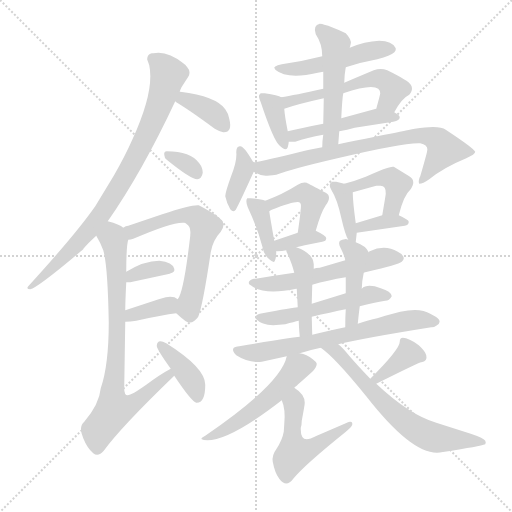
t = 0.00 s
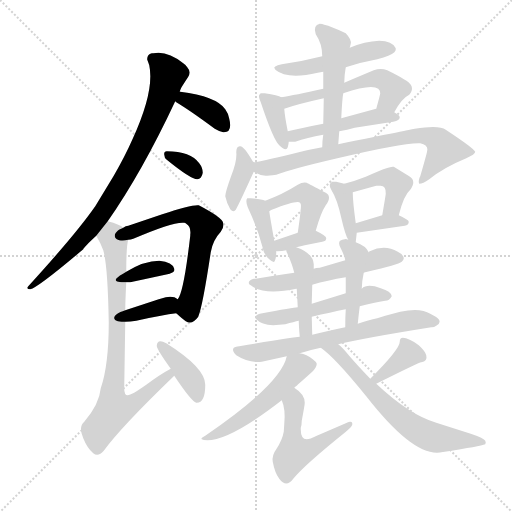
t = 3.84 s
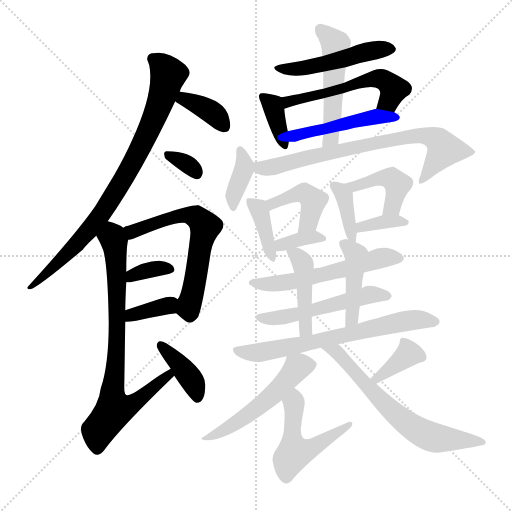
t = 7.67 s
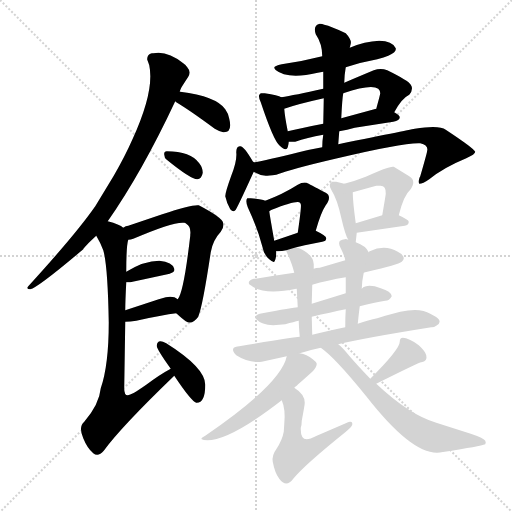
t = 11.51 s
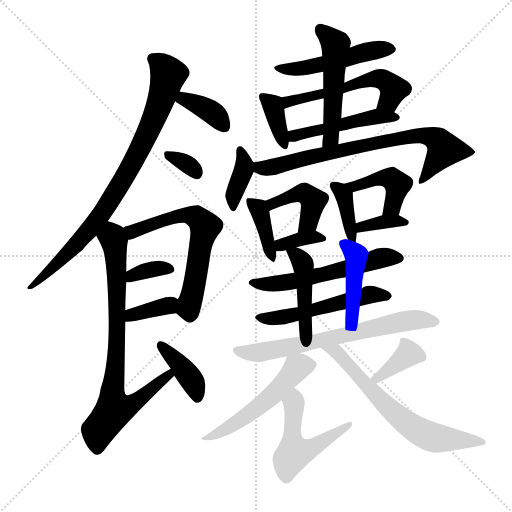
t = 15.34 s
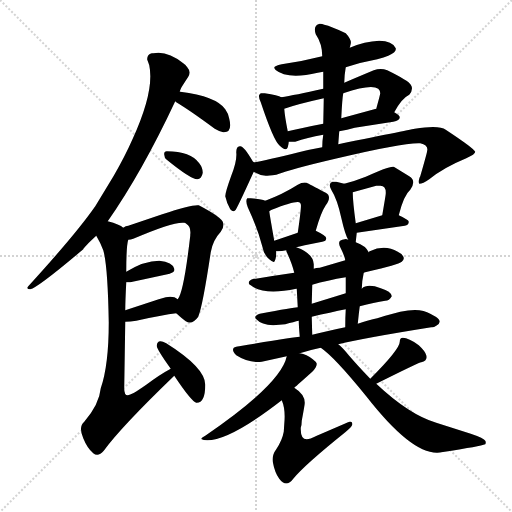
t = 19.18 s

The animated SVG that drew these frames (rendered in a browser with its animation timeline set to each time). Animation: 30 CSS @keyframes rules; one cycle of 19.18 s.

<svg version="1.1" viewBox="0 0 1024 1024" xmlns="http://www.w3.org/2000/svg">
  <g stroke="lightgray" stroke-dasharray="1,1" stroke-width="1" transform="scale(4, 4)">
    <line x1="0" y1="0" x2="256" y2="256"></line>
    <line x1="256" y1="0" x2="0" y2="256"></line>
    <line x1="128" y1="0" x2="128" y2="256"></line>
    <line x1="0" y1="128" x2="256" y2="128"></line>
  </g>
<g transform="scale(1, -1) translate(0, -900)">
   <style type="text/css">
    @keyframes keyframes0 {
      from {
       stroke: blue;
       stroke-dashoffset: 815;
       stroke-width: 128;
       }
       73% {
       animation-timing-function: step-end;
       stroke: blue;
       stroke-dashoffset: 0;
       stroke-width: 128;
       }
       to {
       stroke: black;
       stroke-width: 1024;
       }
       }
       #make-me-a-hanzi-animation-0 {
         animation: keyframes0 0.913249s both;
         animation-delay: 0.000000s;
         animation-timing-function: linear;
       }
    @keyframes keyframes1 {
      from {
       stroke: blue;
       stroke-dashoffset: 364;
       stroke-width: 128;
       }
       54% {
       animation-timing-function: step-end;
       stroke: blue;
       stroke-dashoffset: 0;
       stroke-width: 128;
       }
       to {
       stroke: black;
       stroke-width: 1024;
       }
       }
       #make-me-a-hanzi-animation-1 {
         animation: keyframes1 0.546224s both;
         animation-delay: 0.913249s;
         animation-timing-function: linear;
       }
    @keyframes keyframes2 {
      from {
       stroke: blue;
       stroke-dashoffset: 323;
       stroke-width: 128;
       }
       51% {
       animation-timing-function: step-end;
       stroke: blue;
       stroke-dashoffset: 0;
       stroke-width: 128;
       }
       to {
       stroke: black;
       stroke-width: 1024;
       }
       }
       #make-me-a-hanzi-animation-2 {
         animation: keyframes2 0.512858s both;
         animation-delay: 1.459473s;
         animation-timing-function: linear;
       }
    @keyframes keyframes3 {
      from {
       stroke: blue;
       stroke-dashoffset: 606;
       stroke-width: 128;
       }
       66% {
       animation-timing-function: step-end;
       stroke: blue;
       stroke-dashoffset: 0;
       stroke-width: 128;
       }
       to {
       stroke: black;
       stroke-width: 1024;
       }
       }
       #make-me-a-hanzi-animation-3 {
         animation: keyframes3 0.743164s both;
         animation-delay: 1.972331s;
         animation-timing-function: linear;
       }
    @keyframes keyframes4 {
      from {
       stroke: blue;
       stroke-dashoffset: 343;
       stroke-width: 128;
       }
       53% {
       animation-timing-function: step-end;
       stroke: blue;
       stroke-dashoffset: 0;
       stroke-width: 128;
       }
       to {
       stroke: black;
       stroke-width: 1024;
       }
       }
       #make-me-a-hanzi-animation-4 {
         animation: keyframes4 0.529134s both;
         animation-delay: 2.715495s;
         animation-timing-function: linear;
       }
    @keyframes keyframes5 {
      from {
       stroke: blue;
       stroke-dashoffset: 354;
       stroke-width: 128;
       }
       54% {
       animation-timing-function: step-end;
       stroke: blue;
       stroke-dashoffset: 0;
       stroke-width: 128;
       }
       to {
       stroke: black;
       stroke-width: 1024;
       }
       }
       #make-me-a-hanzi-animation-5 {
         animation: keyframes5 0.538086s both;
         animation-delay: 3.244629s;
         animation-timing-function: linear;
       }
    @keyframes keyframes6 {
      from {
       stroke: blue;
       stroke-dashoffset: 757;
       stroke-width: 128;
       }
       71% {
       animation-timing-function: step-end;
       stroke: blue;
       stroke-dashoffset: 0;
       stroke-width: 128;
       }
       to {
       stroke: black;
       stroke-width: 1024;
       }
       }
       #make-me-a-hanzi-animation-6 {
         animation: keyframes6 0.866048s both;
         animation-delay: 3.782715s;
         animation-timing-function: linear;
       }
    @keyframes keyframes7 {
      from {
       stroke: blue;
       stroke-dashoffset: 385;
       stroke-width: 128;
       }
       56% {
       animation-timing-function: step-end;
       stroke: blue;
       stroke-dashoffset: 0;
       stroke-width: 128;
       }
       to {
       stroke: black;
       stroke-width: 1024;
       }
       }
       #make-me-a-hanzi-animation-7 {
         animation: keyframes7 0.563314s both;
         animation-delay: 4.648763s;
         animation-timing-function: linear;
       }
    @keyframes keyframes8 {
      from {
       stroke: blue;
       stroke-dashoffset: 488;
       stroke-width: 128;
       }
       61% {
       animation-timing-function: step-end;
       stroke: blue;
       stroke-dashoffset: 0;
       stroke-width: 128;
       }
       to {
       stroke: black;
       stroke-width: 1024;
       }
       }
       #make-me-a-hanzi-animation-8 {
         animation: keyframes8 0.647135s both;
         animation-delay: 5.212077s;
         animation-timing-function: linear;
       }
    @keyframes keyframes9 {
      from {
       stroke: blue;
       stroke-dashoffset: 364;
       stroke-width: 128;
       }
       54% {
       animation-timing-function: step-end;
       stroke: blue;
       stroke-dashoffset: 0;
       stroke-width: 128;
       }
       to {
       stroke: black;
       stroke-width: 1024;
       }
       }
       #make-me-a-hanzi-animation-9 {
         animation: keyframes9 0.546224s both;
         animation-delay: 5.859212s;
         animation-timing-function: linear;
       }
    @keyframes keyframes10 {
      from {
       stroke: blue;
       stroke-dashoffset: 534;
       stroke-width: 128;
       }
       63% {
       animation-timing-function: step-end;
       stroke: blue;
       stroke-dashoffset: 0;
       stroke-width: 128;
       }
       to {
       stroke: black;
       stroke-width: 1024;
       }
       }
       #make-me-a-hanzi-animation-10 {
         animation: keyframes10 0.684570s both;
         animation-delay: 6.405436s;
         animation-timing-function: linear;
       }
    @keyframes keyframes11 {
      from {
       stroke: blue;
       stroke-dashoffset: 469;
       stroke-width: 128;
       }
       60% {
       animation-timing-function: step-end;
       stroke: blue;
       stroke-dashoffset: 0;
       stroke-width: 128;
       }
       to {
       stroke: black;
       stroke-width: 1024;
       }
       }
       #make-me-a-hanzi-animation-11 {
         animation: keyframes11 0.631673s both;
         animation-delay: 7.090007s;
         animation-timing-function: linear;
       }
    @keyframes keyframes12 {
      from {
       stroke: blue;
       stroke-dashoffset: 503;
       stroke-width: 128;
       }
       62% {
       animation-timing-function: step-end;
       stroke: blue;
       stroke-dashoffset: 0;
       stroke-width: 128;
       }
       to {
       stroke: black;
       stroke-width: 1024;
       }
       }
       #make-me-a-hanzi-animation-12 {
         animation: keyframes12 0.659342s both;
         animation-delay: 7.721680s;
         animation-timing-function: linear;
       }
    @keyframes keyframes13 {
      from {
       stroke: blue;
       stroke-dashoffset: 377;
       stroke-width: 128;
       }
       55% {
       animation-timing-function: step-end;
       stroke: blue;
       stroke-dashoffset: 0;
       stroke-width: 128;
       }
       to {
       stroke: black;
       stroke-width: 1024;
       }
       }
       #make-me-a-hanzi-animation-13 {
         animation: keyframes13 0.556803s both;
         animation-delay: 8.381022s;
         animation-timing-function: linear;
       }
    @keyframes keyframes14 {
      from {
       stroke: blue;
       stroke-dashoffset: 740;
       stroke-width: 128;
       }
       71% {
       animation-timing-function: step-end;
       stroke: blue;
       stroke-dashoffset: 0;
       stroke-width: 128;
       }
       to {
       stroke: black;
       stroke-width: 1024;
       }
       }
       #make-me-a-hanzi-animation-14 {
         animation: keyframes14 0.852214s both;
         animation-delay: 8.937826s;
         animation-timing-function: linear;
       }
    @keyframes keyframes15 {
      from {
       stroke: blue;
       stroke-dashoffset: 384;
       stroke-width: 128;
       }
       56% {
       animation-timing-function: step-end;
       stroke: blue;
       stroke-dashoffset: 0;
       stroke-width: 128;
       }
       to {
       stroke: black;
       stroke-width: 1024;
       }
       }
       #make-me-a-hanzi-animation-15 {
         animation: keyframes15 0.562500s both;
         animation-delay: 9.790039s;
         animation-timing-function: linear;
       }
    @keyframes keyframes16 {
      from {
       stroke: blue;
       stroke-dashoffset: 420;
       stroke-width: 128;
       }
       58% {
       animation-timing-function: step-end;
       stroke: blue;
       stroke-dashoffset: 0;
       stroke-width: 128;
       }
       to {
       stroke: black;
       stroke-width: 1024;
       }
       }
       #make-me-a-hanzi-animation-16 {
         animation: keyframes16 0.591797s both;
         animation-delay: 10.352539s;
         animation-timing-function: linear;
       }
    @keyframes keyframes17 {
      from {
       stroke: blue;
       stroke-dashoffset: 351;
       stroke-width: 128;
       }
       53% {
       animation-timing-function: step-end;
       stroke: blue;
       stroke-dashoffset: 0;
       stroke-width: 128;
       }
       to {
       stroke: black;
       stroke-width: 1024;
       }
       }
       #make-me-a-hanzi-animation-17 {
         animation: keyframes17 0.535645s both;
         animation-delay: 10.944336s;
         animation-timing-function: linear;
       }
    @keyframes keyframes18 {
      from {
       stroke: blue;
       stroke-dashoffset: 372;
       stroke-width: 128;
       }
       55% {
       animation-timing-function: step-end;
       stroke: blue;
       stroke-dashoffset: 0;
       stroke-width: 128;
       }
       to {
       stroke: black;
       stroke-width: 1024;
       }
       }
       #make-me-a-hanzi-animation-18 {
         animation: keyframes18 0.552734s both;
         animation-delay: 11.479980s;
         animation-timing-function: linear;
       }
    @keyframes keyframes19 {
      from {
       stroke: blue;
       stroke-dashoffset: 425;
       stroke-width: 128;
       }
       58% {
       animation-timing-function: step-end;
       stroke: blue;
       stroke-dashoffset: 0;
       stroke-width: 128;
       }
       to {
       stroke: black;
       stroke-width: 1024;
       }
       }
       #make-me-a-hanzi-animation-19 {
         animation: keyframes19 0.595866s both;
         animation-delay: 12.032715s;
         animation-timing-function: linear;
       }
    @keyframes keyframes20 {
      from {
       stroke: blue;
       stroke-dashoffset: 352;
       stroke-width: 128;
       }
       53% {
       animation-timing-function: step-end;
       stroke: blue;
       stroke-dashoffset: 0;
       stroke-width: 128;
       }
       to {
       stroke: black;
       stroke-width: 1024;
       }
       }
       #make-me-a-hanzi-animation-20 {
         animation: keyframes20 0.536458s both;
         animation-delay: 12.628581s;
         animation-timing-function: linear;
       }
    @keyframes keyframes21 {
      from {
       stroke: blue;
       stroke-dashoffset: 555;
       stroke-width: 128;
       }
       64% {
       animation-timing-function: step-end;
       stroke: blue;
       stroke-dashoffset: 0;
       stroke-width: 128;
       }
       to {
       stroke: black;
       stroke-width: 1024;
       }
       }
       #make-me-a-hanzi-animation-21 {
         animation: keyframes21 0.701660s both;
         animation-delay: 13.165039s;
         animation-timing-function: linear;
       }
    @keyframes keyframes22 {
      from {
       stroke: blue;
       stroke-dashoffset: 516;
       stroke-width: 128;
       }
       63% {
       animation-timing-function: step-end;
       stroke: blue;
       stroke-dashoffset: 0;
       stroke-width: 128;
       }
       to {
       stroke: black;
       stroke-width: 1024;
       }
       }
       #make-me-a-hanzi-animation-22 {
         animation: keyframes22 0.669922s both;
         animation-delay: 13.866699s;
         animation-timing-function: linear;
       }
    @keyframes keyframes23 {
      from {
       stroke: blue;
       stroke-dashoffset: 437;
       stroke-width: 128;
       }
       59% {
       animation-timing-function: step-end;
       stroke: blue;
       stroke-dashoffset: 0;
       stroke-width: 128;
       }
       to {
       stroke: black;
       stroke-width: 1024;
       }
       }
       #make-me-a-hanzi-animation-23 {
         animation: keyframes23 0.605632s both;
         animation-delay: 14.536621s;
         animation-timing-function: linear;
       }
    @keyframes keyframes24 {
      from {
       stroke: blue;
       stroke-dashoffset: 428;
       stroke-width: 128;
       }
       58% {
       animation-timing-function: step-end;
       stroke: blue;
       stroke-dashoffset: 0;
       stroke-width: 128;
       }
       to {
       stroke: black;
       stroke-width: 1024;
       }
       }
       #make-me-a-hanzi-animation-24 {
         animation: keyframes24 0.598307s both;
         animation-delay: 15.142253s;
         animation-timing-function: linear;
       }
    @keyframes keyframes25 {
      from {
       stroke: blue;
       stroke-dashoffset: 659;
       stroke-width: 128;
       }
       68% {
       animation-timing-function: step-end;
       stroke: blue;
       stroke-dashoffset: 0;
       stroke-width: 128;
       }
       to {
       stroke: black;
       stroke-width: 1024;
       }
       }
       #make-me-a-hanzi-animation-25 {
         animation: keyframes25 0.786296s both;
         animation-delay: 15.740560s;
         animation-timing-function: linear;
       }
    @keyframes keyframes26 {
      from {
       stroke: blue;
       stroke-dashoffset: 522;
       stroke-width: 128;
       }
       63% {
       animation-timing-function: step-end;
       stroke: blue;
       stroke-dashoffset: 0;
       stroke-width: 128;
       }
       to {
       stroke: black;
       stroke-width: 1024;
       }
       }
       #make-me-a-hanzi-animation-26 {
         animation: keyframes26 0.674805s both;
         animation-delay: 16.526855s;
         animation-timing-function: linear;
       }
    @keyframes keyframes27 {
      from {
       stroke: blue;
       stroke-dashoffset: 500;
       stroke-width: 128;
       }
       62% {
       animation-timing-function: step-end;
       stroke: blue;
       stroke-dashoffset: 0;
       stroke-width: 128;
       }
       to {
       stroke: black;
       stroke-width: 1024;
       }
       }
       #make-me-a-hanzi-animation-27 {
         animation: keyframes27 0.656901s both;
         animation-delay: 17.201660s;
         animation-timing-function: linear;
       }
    @keyframes keyframes28 {
      from {
       stroke: blue;
       stroke-dashoffset: 363;
       stroke-width: 128;
       }
       54% {
       animation-timing-function: step-end;
       stroke: blue;
       stroke-dashoffset: 0;
       stroke-width: 128;
       }
       to {
       stroke: black;
       stroke-width: 1024;
       }
       }
       #make-me-a-hanzi-animation-28 {
         animation: keyframes28 0.545410s both;
         animation-delay: 17.858561s;
         animation-timing-function: linear;
       }
    @keyframes keyframes29 {
      from {
       stroke: blue;
       stroke-dashoffset: 644;
       stroke-width: 128;
       }
       68% {
       animation-timing-function: step-end;
       stroke: blue;
       stroke-dashoffset: 0;
       stroke-width: 128;
       }
       to {
       stroke: black;
       stroke-width: 1024;
       }
       }
       #make-me-a-hanzi-animation-29 {
         animation: keyframes29 0.774089s both;
         animation-delay: 18.403971s;
         animation-timing-function: linear;
       }
</style>
<path d="M 215.5 457.5 Q 284.5 556.5 350.5 697.5 L 359.5 716.5 Q 360.5 720.5 362.5 724.5 Q 363.5 726.5 376.5 746.5 Q 382.5 756.5 374.5 765.5 Q 372.5 769.5 366.5 773.5 Q 334.5 799.5 306.5 793.5 Q 304.5 793.5 303.5 793.5 Q 293.5 790.5 294.5 780.5 Q 296.5 775.5 298.5 769.5 Q 309.5 718.5 264.5 620.5 Q 249.5 586.5 227.5 548.5 L 190.5 487.5 Q 151.5 431.5 56.5 327.5 Q 51.5 321.5 60.5 321.5 Q 75.5 324.5 166.5 401.5 Q 167.5 405.5 192.5 428.5 L 215.5 457.5 Z" fill="lightgray"></path> 
<path d="M 350.5 697.5 L 352.5 695.5 Q 379.5 679.5 429.5 642.5 Q 439.5 636.5 446.5 635.5 Q 465.5 634.5 458.5 662.5 Q 456.5 673.5 450.5 681.5 Q 432.5 707.5 360.5 716.5 L 359.5 716.5 C 329.5 719.5 327.5 716.5 350.5 697.5 Z" fill="lightgray"></path> 
<path d="M 333.5 580.5 Q 381.5 541.5 394.5 541.5 Q 403.5 542.5 405.5 554.5 Q 405.5 564.5 398.5 573.5 Q 381.5 597.5 333.5 597.5 Q 327.5 597.5 328.5 590.5 Q 328.5 584.5 333.5 580.5 Z" fill="lightgray"></path> 
<path d="M 352.5 273.5 Q 364.5 262.5 371.5 257.5 Q 384.5 249.5 396.5 266.5 Q 405.5 288.5 421.5 395.5 Q 425.5 419.5 441.5 436.5 Q 448.5 446.5 446.5 453.5 Q 445.5 464.5 397.5 489.5 Q 384.5 491.5 324.5 471.5 L 256.5 448.5 Q 251.5 448.5 246.5 444.5 C 218.5 433.5 227.5 413.5 256.5 420.5 Q 261.5 420.5 266.5 422.5 Q 347.5 457.5 368.5 454.5 Q 370.5 454.5 372.5 452.5 Q 382.5 446.5 380.5 430.5 L 380.5 428.5 Q 367.5 315.5 355.5 301.5 C 345.5 280.5 345.5 280.5 352.5 273.5 Z" fill="lightgray"></path> 
<path d="M 252.5 335.5 L 260.5 335.5 L 339.5 352.5 Q 339.5 353.5 341.5 353.5 Q 350.5 356.5 348.5 362.5 Q 345.5 375.5 318.5 378.5 Q 288.5 378.5 252.5 356.5 C 226.5 341.5 222.5 335.5 252.5 335.5 Z" fill="lightgray"></path> 
<path d="M 250.5 256.5 Q 260.5 256.5 272.5 258.5 Q 325.5 270.5 352.5 273.5 C 382.5 277.5 380.5 284.5 355.5 301.5 Q 347.5 308.5 331.5 305.5 L 317.5 301.5 L 250.5 279.5 C 221.5 270.5 220.5 255.5 250.5 256.5 Z" fill="lightgray"></path> 
<path d="M 246.5 444.5 Q 239.5 451.5 215.5 457.5 C 186.5 466.5 178.5 454.5 192.5 428.5 Q 201.5 413.5 206.5 399.5 Q 215.5 369.5 217.5 255.5 Q 217.5 169.5 201.5 123.5 Q 198.5 91.5 168.5 56.5 Q 156.5 46.5 166.5 23.5 Q 174.5 3.5 186.5 -6.5 Q 196.5 -14.5 207.5 -1.5 Q 241.5 45.5 348.5 148.5 C 370.5 169.5 367.5 177.5 341.5 162.5 Q 320.5 151.5 292.5 130.5 Q 262.5 109.5 255.5 109.5 Q 247.5 109.5 248.5 127.5 L 250.5 256.5 L 250.5 279.5 Q 250.5 296.5 252.5 335.5 L 252.5 356.5 Q 252.5 408.5 256.5 420.5 C 259.5 437.5 259.5 437.5 246.5 444.5 Z" fill="lightgray"></path> 
<path d="M 348.5 148.5 Q 382.5 97.5 392.5 94.5 Q 410.5 93.5 410.5 130.5 Q 410.5 164.5 332.5 213.5 Q 314.5 223.5 313.5 208.5 Q 313.5 201.5 341.5 162.5 L 348.5 148.5 Z" fill="lightgray"></path> 
<path d="M 691.5 765.5 Q 721.5 775.5 754.5 781.5 Q 768.5 785.5 776.5 788.5 Q 793.5 795.5 791.5 803.5 Q 784.5 818.5 758.5 818.5 Q 729.5 817.5 699.5 804.5 L 644.5 787.5 Q 605.5 777.5 563.5 771.5 Q 544.5 767.5 549.5 762.5 Q 550.5 762.5 550.5 760.5 Q 574.5 740.5 635.5 754.5 L 646.5 756.5 L 691.5 765.5 Z" fill="lightgray"></path> 
<path d="M 562.5 705.5 Q 556.5 709.5 529.5 713.5 L 521.5 713.5 L 519.5 711.5 Q 515.5 708.5 521.5 695.5 Q 546.5 620.5 558.5 609.5 Q 572.5 595.5 575.5 605.5 Q 577.5 613.5 577.5 616.5 L 575.5 637.5 Q 569.5 667.5 568.5 682.5 C 566.5 703.5 566.5 703.5 562.5 705.5 Z" fill="lightgray"></path> 
<path d="M 788.5 675.5 Q 803.5 703.5 818.5 710.5 Q 825.5 718.5 823.5 726.5 L 821.5 730.5 Q 817.5 738.5 774.5 759.5 Q 761.5 764.5 747.5 759.5 Q 711.5 744.5 688.5 734.5 L 646.5 722.5 Q 588.5 709.5 562.5 705.5 C 532.5 700.5 540.5 672.5 568.5 682.5 Q 593.5 691.5 647.5 703.5 L 686.5 713.5 Q 742.5 732.5 756.5 722.5 Q 760.5 719.5 760.5 713.5 Q 760.5 711.5 752.5 682.5 C 744.5 653.5 773.5 649.5 788.5 675.5 Z" fill="lightgray"></path> 
<path d="M 678.5 637.5 Q 694.5 640.5 709.5 644.5 L 786.5 656.5 Q 799.5 659.5 799.5 665.5 Q 799.5 669.5 788.5 675.5 L 752.5 682.5 Q 749.5 682.5 748.5 681.5 L 682.5 663.5 L 646.5 652.5 Q 599.5 643.5 575.5 637.5 C 546.5 630.5 547.5 616.5 577.5 616.5 L 590.5 616.5 Q 613.5 624.5 646.5 630.5 L 678.5 637.5 Z" fill="lightgray"></path> 
<path d="M 676.5 611.5 L 678.5 637.5 L 682.5 663.5 Q 684.5 703.5 686.5 713.5 L 688.5 734.5 Q 688.5 748.5 691.5 765.5 L 699.5 804.5 L 701.5 812.5 Q 703.5 820.5 691.5 833.5 Q 662.5 847.5 648.5 850.5 Q 644.5 852.5 639.5 852.5 Q 625.5 849.5 631.5 831.5 Q 644.5 812.5 644.5 787.5 L 646.5 756.5 L 646.5 722.5 L 647.5 703.5 Q 647.5 699.5 646.5 652.5 L 646.5 630.5 Q 644.5 618.5 644.5 605.5 C 643.5 575.5 674.5 581.5 676.5 611.5 Z" fill="lightgray"></path> 
<path d="M 507.5 575.5 L 505.5 577.5 Q 486.5 610.5 479.5 607.5 Q 472.5 607.5 472.5 595.5 Q 474.5 578.5 462.5 548.5 Q 450.5 515.5 450.5 507.5 Q 453.5 493.5 460.5 481.5 Q 466.5 474.5 470.5 479.5 Q 472.5 479.5 507.5 556.5 C 513.5 568.5 513.5 568.5 507.5 575.5 Z" fill="lightgray"></path> 
<path d="M 509.5 575.5 L 507.5 575.5 C 477.5 570.5 479.5 568.5 507.5 556.5 Q 519.5 549.5 531.5 548.5 Q 536.5 548.5 552.5 550.5 Q 584.5 562.5 670.5 582.5 Q 808.5 615.5 840.5 613.5 Q 856.5 609.5 854.5 599.5 Q 854.5 595.5 840.5 547.5 Q 838.5 544.5 838.5 542.5 Q 836.5 536.5 838.5 532.5 Q 845.5 532.5 858.5 541.5 Q 886.5 564.5 932.5 583.5 Q 950.5 591.5 950.5 596.5 Q 947.5 603.5 891.5 640.5 Q 878.5 650.5 829.5 642.5 Q 828.5 642.5 676.5 611.5 L 644.5 605.5 Q 621.5 601.5 597.5 595.5 Q 531.5 579.5 509.5 575.5 Z" fill="lightgray"></path> 
<path d="M 530.5 498.5 Q 522.5 502.5 501.5 503.5 L 494.5 503.5 Q 490.5 498.5 495.5 485.5 Q 515.5 442.5 524.5 407.5 Q 527.5 390.5 538.5 381.5 Q 546.5 374.5 548.5 376.5 Q 552.5 381.5 552.5 397.5 L 548.5 418.5 Q 539.5 469.5 538.5 477.5 C 535.5 496.5 535.5 496.5 530.5 498.5 Z" fill="lightgray"></path> 
<path d="M 631.5 438.5 Q 641.5 474.5 651.5 489.5 Q 664.5 507.5 651.5 514.5 Q 617.5 532.5 613.5 534.5 Q 605.5 536.5 595.5 530.5 Q 565.5 511.5 530.5 498.5 C 502.5 487.5 512.5 462.5 538.5 477.5 Q 540.5 479.5 543.5 480.5 Q 589.5 498.5 598.5 495.5 Q 601.5 493.5 601.5 491.5 Q 603.5 489.5 595.5 434.5 C 591.5 404.5 623.5 409.5 631.5 438.5 Z" fill="lightgray"></path> 
<path d="M 592.5 405.5 Q 601.5 407.5 609.5 409.5 L 644.5 416.5 Q 652.5 417.5 652.5 423.5 Q 652.5 428.5 631.5 438.5 C 621.5 443.5 621.5 443.5 595.5 434.5 L 548.5 418.5 C 520.5 408.5 522.5 397.5 552.5 397.5 Q 552.5 398.5 554.5 397.5 Q 564.5 397.5 572.5 399.5 L 592.5 405.5 Z" fill="lightgray"></path> 
<path d="M 711.5 415.5 L 711.5 416.5 L 713.5 434.5 L 711.5 453.5 Q 705.5 497.5 705.5 515.5 C 705.5 528.5 705.5 528.5 688.5 532.5 L 672.5 536.5 Q 666.5 536.5 664.5 536.5 Q 655.5 532.5 662.5 520.5 Q 674.5 501.5 682.5 464.5 Q 690.5 429.5 696.5 420.5 C 709.5 396.5 709.5 396.5 711.5 415.5 Z" fill="lightgray"></path> 
<path d="M 797.5 469.5 Q 807.5 509.5 820.5 520.5 Q 833.5 538.5 818.5 547.5 L 787.5 566.5 Q 778.5 568.5 731.5 546.5 Q 711.5 538.5 688.5 532.5 C 659.5 524.5 676.5 507.5 705.5 515.5 L 752.5 528.5 Q 756.5 528.5 759.5 528.5 Q 772.5 529.5 771.5 512.5 Q 771.5 510.5 764.5 469.5 C 759.5 439.5 789.5 440.5 797.5 469.5 Z" fill="lightgray"></path> 
<path d="M 713.5 434.5 L 809.5 448.5 Q 817.5 449.5 817.5 456.5 Q 817.5 460.5 797.5 469.5 C 784.5 475.5 784.5 475.5 764.5 469.5 L 711.5 453.5 C 682.5 444.5 683.5 430.5 713.5 434.5 Z" fill="lightgray"></path> 
<path d="M 727.5 354.5 Q 729.5 355.5 734.5 356.5 Q 796.5 370.5 803.5 376.5 Q 810.5 382.5 805.5 388.5 Q 803.5 392.5 795.5 396.5 Q 769.5 411.5 739.5 397.5 Q 738.5 397.5 737.5 395.5 C 729.5 390.5 719.5 387.5 690.5 379.5 L 639.5 364.5 Q 631.5 364.5 627.5 362.5 L 588.5 354.5 Q 546.5 348.5 511.5 342.5 L 507.5 342.5 Q 494.5 338.5 498.5 331.5 Q 499.5 330.5 501.5 329.5 Q 527.5 308.5 592.5 322.5 L 593.5 322.5 L 624.5 330.5 Q 654.5 339.5 691.5 345.5 L 727.5 354.5 Z" fill="lightgray"></path> 
<path d="M 719.5 287.5 Q 748.5 295.5 770.5 298.5 Q 778.5 298.5 783.5 307.5 Q 782.5 317.5 761.5 323.5 Q 734.5 333.5 723.5 322.5 L 691.5 313.5 L 623.5 292.5 L 595.5 285.5 Q 587.5 285.5 519.5 272.5 Q 507.5 268.5 511.5 262.5 Q 526.5 246.5 558.5 250.5 L 570.5 251.5 Q 588.5 256.5 597.5 258.5 L 623.5 266.5 Q 661.5 275.5 691.5 281.5 L 719.5 287.5 Z" fill="lightgray"></path> 
<path d="M 627.5 362.5 L 627.5 366.5 Q 627.5 369.5 627.5 371.5 Q 626.5 393.5 592.5 405.5 C 567.5 415.5 567.5 415.5 572.5 399.5 Q 572.5 396.5 574.5 393.5 Q 584.5 371.5 588.5 354.5 L 593.5 322.5 L 595.5 285.5 L 597.5 258.5 Q 597.5 249.5 599.5 226.5 C 602.5 196.5 625.5 200.5 624.5 230.5 Q 623.5 264.5 623.5 266.5 L 623.5 292.5 Q 623.5 294.5 624.5 330.5 L 627.5 362.5 Z" fill="lightgray"></path> 
<path d="M 715.5 252.5 Q 717.5 272.5 719.5 287.5 L 723.5 322.5 Q 723.5 336.5 727.5 354.5 C 733.5 383.5 738.5 393.5 737.5 395.5 Q 731.5 408.5 711.5 415.5 L 696.5 420.5 Q 695.5 421.5 693.5 421.5 Q 691.5 422.5 689.5 421.5 Q 676.5 420.5 678.5 411.5 Q 678.5 409.5 680.5 405.5 Q 689.5 387.5 690.5 379.5 L 691.5 345.5 L 691.5 313.5 L 691.5 281.5 Q 690.5 266.5 690.5 245.5 C 690.5 215.5 712.5 222.5 715.5 252.5 Z" fill="lightgray"></path> 
<path d="M 676.5 211.5 Q 730.5 224.5 862.5 245.5 Q 866.5 244.5 872.5 248.5 Q 886.5 256.5 871.5 266.5 L 860.5 272.5 Q 840.5 285.5 800.5 276.5 L 770.5 268.5 L 754.5 263.5 Q 737.5 260.5 715.5 252.5 L 690.5 245.5 Q 646.5 236.5 624.5 230.5 L 599.5 226.5 Q 590.5 226.5 478.5 207.5 Q 474.5 207.5 472.5 206.5 Q 459.5 203.5 472.5 189.5 Q 497.5 173.5 523.5 176.5 L 573.5 187.5 L 599.5 193.5 Q 617.5 199.5 641.5 204.5 L 676.5 211.5 Z" fill="lightgray"></path> 
<path d="M 573.5 187.5 Q 562.5 132.5 410.5 28.5 Q 400.5 23.5 403.5 21.5 Q 406.5 19.5 414.5 19.5 Q 460.5 19.5 563.5 99.5 L 588.5 124.5 Q 595.5 130.5 624.5 156.5 Q 633.5 165.5 633.5 172.5 Q 632.5 176.5 625.5 181.5 Q 613.5 191.5 599.5 193.5 C 576.5 198.5 576.5 198.5 573.5 187.5 Z" fill="lightgray"></path> 
<path d="M 563.5 99.5 Q 571.5 81.5 568.5 51.5 L 567.5 36.5 Q 564.5 19.5 552.5 1.5 Q 543.5 -10.5 545.5 -23.5 Q 549.5 -45.5 558.5 -57.5 Q 572.5 -76.5 586.5 -57.5 Q 609.5 -29.5 690.5 35.5 Q 703.5 46.5 704.5 50.5 Q 705.5 57.5 699.5 56.5 Q 696.5 56.5 691.5 53.5 L 633.5 28.5 Q 619.5 21.5 613.5 21.5 Q 601.5 21.5 601.5 41.5 L 601.5 44.5 Q 603.5 50.5 603.5 58.5 Q 609.5 90.5 609.5 94.5 Q 609.5 111.5 588.5 124.5 C 564.5 141.5 553.5 127.5 563.5 99.5 Z" fill="lightgray"></path> 
<path d="M 752.5 132.5 Q 838.5 175.5 842.5 175.5 Q 855.5 177.5 852.5 189.5 Q 850.5 197.5 837.5 209.5 Q 817.5 224.5 805.5 224.5 Q 799.5 224.5 799.5 216.5 Q 799.5 201.5 740.5 142.5 C 719.5 121.5 725.5 119.5 752.5 132.5 Z" fill="lightgray"></path> 
<path d="M 641.5 204.5 Q 668.5 186.5 732.5 107.5 Q 821.5 -6.5 874.5 -5.5 Q 881.5 -4.5 882.5 -4.5 L 889.5 -3.5 Q 960.5 7.5 970.5 11.5 Q 972.5 15.5 970.5 18.5 Q 968.5 23.5 941.5 32.5 L 872.5 54.5 Q 818.5 70.5 752.5 132.5 L 740.5 142.5 Q 715.5 168.5 697.5 189.5 Q 684.5 205.5 676.5 211.5 C 654.5 231.5 617.5 222.5 641.5 204.5 Z" fill="lightgray"></path> 
      <clipPath id="make-me-a-hanzi-clip-0">
      <path d="M 215.5 457.5 Q 284.5 556.5 350.5 697.5 L 359.5 716.5 Q 360.5 720.5 362.5 724.5 Q 363.5 726.5 376.5 746.5 Q 382.5 756.5 374.5 765.5 Q 372.5 769.5 366.5 773.5 Q 334.5 799.5 306.5 793.5 Q 304.5 793.5 303.5 793.5 Q 293.5 790.5 294.5 780.5 Q 296.5 775.5 298.5 769.5 Q 309.5 718.5 264.5 620.5 Q 249.5 586.5 227.5 548.5 L 190.5 487.5 Q 151.5 431.5 56.5 327.5 Q 51.5 321.5 60.5 321.5 Q 75.5 324.5 166.5 401.5 Q 167.5 405.5 192.5 428.5 L 215.5 457.5 Z" fill="lightgray"></path>
      </clipPath>
      <path clip-path="url(#make-me-a-hanzi-clip-0)" d="M 305.5 782.5 L 336.5 751.5 L 317.5 685.5 L 284.5 610.5 L 189.5 454.5 L 131.5 387.5 L 61.5 326.5 " fill="none" id="make-me-a-hanzi-animation-0" stroke-dasharray="687 1374" stroke-linecap="round"></path>

      <clipPath id="make-me-a-hanzi-clip-1">
      <path d="M 350.5 697.5 L 352.5 695.5 Q 379.5 679.5 429.5 642.5 Q 439.5 636.5 446.5 635.5 Q 465.5 634.5 458.5 662.5 Q 456.5 673.5 450.5 681.5 Q 432.5 707.5 360.5 716.5 L 359.5 716.5 C 329.5 719.5 327.5 716.5 350.5 697.5 Z" fill="lightgray"></path>
      </clipPath>
      <path clip-path="url(#make-me-a-hanzi-clip-1)" d="M 355.5 700.5 L 369.5 702.5 L 411.5 683.5 L 446.5 650.5 " fill="none" id="make-me-a-hanzi-animation-1" stroke-dasharray="236 472" stroke-linecap="round"></path>

      <clipPath id="make-me-a-hanzi-clip-2">
      <path d="M 333.5 580.5 Q 381.5 541.5 394.5 541.5 Q 403.5 542.5 405.5 554.5 Q 405.5 564.5 398.5 573.5 Q 381.5 597.5 333.5 597.5 Q 327.5 597.5 328.5 590.5 Q 328.5 584.5 333.5 580.5 Z" fill="lightgray"></path>
      </clipPath>
      <path clip-path="url(#make-me-a-hanzi-clip-2)" d="M 338.5 589.5 L 375.5 571.5 L 393.5 552.5 " fill="none" id="make-me-a-hanzi-animation-2" stroke-dasharray="195 390" stroke-linecap="round"></path>

      <clipPath id="make-me-a-hanzi-clip-3">
      <path d="M 352.5 273.5 Q 364.5 262.5 371.5 257.5 Q 384.5 249.5 396.5 266.5 Q 405.5 288.5 421.5 395.5 Q 425.5 419.5 441.5 436.5 Q 448.5 446.5 446.5 453.5 Q 445.5 464.5 397.5 489.5 Q 384.5 491.5 324.5 471.5 L 256.5 448.5 Q 251.5 448.5 246.5 444.5 C 218.5 433.5 227.5 413.5 256.5 420.5 Q 261.5 420.5 266.5 422.5 Q 347.5 457.5 368.5 454.5 Q 370.5 454.5 372.5 452.5 Q 382.5 446.5 380.5 430.5 L 380.5 428.5 Q 367.5 315.5 355.5 301.5 C 345.5 280.5 345.5 280.5 352.5 273.5 Z" fill="lightgray"></path>
      </clipPath>
      <path clip-path="url(#make-me-a-hanzi-clip-3)" d="M 253.5 440.5 L 273.5 437.5 L 359.5 469.5 L 388.5 467.5 L 410.5 447.5 L 377.5 283.5 L 366.5 279.5 " fill="none" id="make-me-a-hanzi-animation-3" stroke-dasharray="478 956" stroke-linecap="round"></path>

      <clipPath id="make-me-a-hanzi-clip-4">
      <path d="M 252.5 335.5 L 260.5 335.5 L 339.5 352.5 Q 339.5 353.5 341.5 353.5 Q 350.5 356.5 348.5 362.5 Q 345.5 375.5 318.5 378.5 Q 288.5 378.5 252.5 356.5 C 226.5 341.5 222.5 335.5 252.5 335.5 Z" fill="lightgray"></path>
      </clipPath>
      <path clip-path="url(#make-me-a-hanzi-clip-4)" d="M 256.5 340.5 L 290.5 357.5 L 339.5 362.5 " fill="none" id="make-me-a-hanzi-animation-4" stroke-dasharray="215 430" stroke-linecap="round"></path>

      <clipPath id="make-me-a-hanzi-clip-5">
      <path d="M 250.5 256.5 Q 260.5 256.5 272.5 258.5 Q 325.5 270.5 352.5 273.5 C 382.5 277.5 380.5 284.5 355.5 301.5 Q 347.5 308.5 331.5 305.5 L 317.5 301.5 L 250.5 279.5 C 221.5 270.5 220.5 255.5 250.5 256.5 Z" fill="lightgray"></path>
      </clipPath>
      <path clip-path="url(#make-me-a-hanzi-clip-5)" d="M 255.5 262.5 L 263.5 270.5 L 346.5 295.5 " fill="none" id="make-me-a-hanzi-animation-5" stroke-dasharray="226 452" stroke-linecap="round"></path>

      <clipPath id="make-me-a-hanzi-clip-6">
      <path d="M 246.5 444.5 Q 239.5 451.5 215.5 457.5 C 186.5 466.5 178.5 454.5 192.5 428.5 Q 201.5 413.5 206.5 399.5 Q 215.5 369.5 217.5 255.5 Q 217.5 169.5 201.5 123.5 Q 198.5 91.5 168.5 56.5 Q 156.5 46.5 166.5 23.5 Q 174.5 3.5 186.5 -6.5 Q 196.5 -14.5 207.5 -1.5 Q 241.5 45.5 348.5 148.5 C 370.5 169.5 367.5 177.5 341.5 162.5 Q 320.5 151.5 292.5 130.5 Q 262.5 109.5 255.5 109.5 Q 247.5 109.5 248.5 127.5 L 250.5 256.5 L 250.5 279.5 Q 250.5 296.5 252.5 335.5 L 252.5 356.5 Q 252.5 408.5 256.5 420.5 C 259.5 437.5 259.5 437.5 246.5 444.5 Z" fill="lightgray"></path>
      </clipPath>
      <path clip-path="url(#make-me-a-hanzi-clip-6)" d="M 219.5 446.5 L 228.5 418.5 L 233.5 366.5 L 234.5 220.5 L 224.5 112.5 L 229.5 81.5 L 271.5 95.5 L 339.5 152.5 " fill="none" id="make-me-a-hanzi-animation-6" stroke-dasharray="629 1258" stroke-linecap="round"></path>

      <clipPath id="make-me-a-hanzi-clip-7">
      <path d="M 348.5 148.5 Q 382.5 97.5 392.5 94.5 Q 410.5 93.5 410.5 130.5 Q 410.5 164.5 332.5 213.5 Q 314.5 223.5 313.5 208.5 Q 313.5 201.5 341.5 162.5 L 348.5 148.5 Z" fill="lightgray"></path>
      </clipPath>
      <path clip-path="url(#make-me-a-hanzi-clip-7)" d="M 323.5 208.5 L 377.5 148.5 L 394.5 103.5 " fill="none" id="make-me-a-hanzi-animation-7" stroke-dasharray="257 514" stroke-linecap="round"></path>

      <clipPath id="make-me-a-hanzi-clip-8">
      <path d="M 691.5 765.5 Q 721.5 775.5 754.5 781.5 Q 768.5 785.5 776.5 788.5 Q 793.5 795.5 791.5 803.5 Q 784.5 818.5 758.5 818.5 Q 729.5 817.5 699.5 804.5 L 644.5 787.5 Q 605.5 777.5 563.5 771.5 Q 544.5 767.5 549.5 762.5 Q 550.5 762.5 550.5 760.5 Q 574.5 740.5 635.5 754.5 L 646.5 756.5 L 691.5 765.5 Z" fill="lightgray"></path>
      </clipPath>
      <path clip-path="url(#make-me-a-hanzi-clip-8)" d="M 554.5 763.5 L 606.5 762.5 L 739.5 798.5 L 781.5 802.5 " fill="none" id="make-me-a-hanzi-animation-8" stroke-dasharray="360 720" stroke-linecap="round"></path>

      <clipPath id="make-me-a-hanzi-clip-9">
      <path d="M 562.5 705.5 Q 556.5 709.5 529.5 713.5 L 521.5 713.5 L 519.5 711.5 Q 515.5 708.5 521.5 695.5 Q 546.5 620.5 558.5 609.5 Q 572.5 595.5 575.5 605.5 Q 577.5 613.5 577.5 616.5 L 575.5 637.5 Q 569.5 667.5 568.5 682.5 C 566.5 703.5 566.5 703.5 562.5 705.5 Z" fill="lightgray"></path>
      </clipPath>
      <path clip-path="url(#make-me-a-hanzi-clip-9)" d="M 525.5 707.5 L 547.5 683.5 L 567.5 610.5 " fill="none" id="make-me-a-hanzi-animation-9" stroke-dasharray="236 472" stroke-linecap="round"></path>

      <clipPath id="make-me-a-hanzi-clip-10">
      <path d="M 788.5 675.5 Q 803.5 703.5 818.5 710.5 Q 825.5 718.5 823.5 726.5 L 821.5 730.5 Q 817.5 738.5 774.5 759.5 Q 761.5 764.5 747.5 759.5 Q 711.5 744.5 688.5 734.5 L 646.5 722.5 Q 588.5 709.5 562.5 705.5 C 532.5 700.5 540.5 672.5 568.5 682.5 Q 593.5 691.5 647.5 703.5 L 686.5 713.5 Q 742.5 732.5 756.5 722.5 Q 760.5 719.5 760.5 713.5 Q 760.5 711.5 752.5 682.5 C 744.5 653.5 773.5 649.5 788.5 675.5 Z" fill="lightgray"></path>
      </clipPath>
      <path clip-path="url(#make-me-a-hanzi-clip-10)" d="M 568.5 700.5 L 576.5 696.5 L 636.5 709.5 L 757.5 742.5 L 774.5 736.5 L 787.5 722.5 L 778.5 699.5 L 760.5 689.5 " fill="none" id="make-me-a-hanzi-animation-10" stroke-dasharray="406 812" stroke-linecap="round"></path>

      <clipPath id="make-me-a-hanzi-clip-11">
      <path d="M 678.5 637.5 Q 694.5 640.5 709.5 644.5 L 786.5 656.5 Q 799.5 659.5 799.5 665.5 Q 799.5 669.5 788.5 675.5 L 752.5 682.5 Q 749.5 682.5 748.5 681.5 L 682.5 663.5 L 646.5 652.5 Q 599.5 643.5 575.5 637.5 C 546.5 630.5 547.5 616.5 577.5 616.5 L 590.5 616.5 Q 613.5 624.5 646.5 630.5 L 678.5 637.5 Z" fill="lightgray"></path>
      </clipPath>
      <path clip-path="url(#make-me-a-hanzi-clip-11)" d="M 584.5 622.5 L 588.5 628.5 L 718.5 660.5 L 754.5 667.5 L 789.5 665.5 " fill="none" id="make-me-a-hanzi-animation-11" stroke-dasharray="341 682" stroke-linecap="round"></path>

      <clipPath id="make-me-a-hanzi-clip-12">
      <path d="M 676.5 611.5 L 678.5 637.5 L 682.5 663.5 Q 684.5 703.5 686.5 713.5 L 688.5 734.5 Q 688.5 748.5 691.5 765.5 L 699.5 804.5 L 701.5 812.5 Q 703.5 820.5 691.5 833.5 Q 662.5 847.5 648.5 850.5 Q 644.5 852.5 639.5 852.5 Q 625.5 849.5 631.5 831.5 Q 644.5 812.5 644.5 787.5 L 646.5 756.5 L 646.5 722.5 L 647.5 703.5 Q 647.5 699.5 646.5 652.5 L 646.5 630.5 Q 644.5 618.5 644.5 605.5 C 643.5 575.5 674.5 581.5 676.5 611.5 Z" fill="lightgray"></path>
      </clipPath>
      <path clip-path="url(#make-me-a-hanzi-clip-12)" d="M 641.5 840.5 L 671.5 812.5 L 662.5 632.5 L 648.5 611.5 " fill="none" id="make-me-a-hanzi-animation-12" stroke-dasharray="375 750" stroke-linecap="round"></path>

      <clipPath id="make-me-a-hanzi-clip-13">
      <path d="M 507.5 575.5 L 505.5 577.5 Q 486.5 610.5 479.5 607.5 Q 472.5 607.5 472.5 595.5 Q 474.5 578.5 462.5 548.5 Q 450.5 515.5 450.5 507.5 Q 453.5 493.5 460.5 481.5 Q 466.5 474.5 470.5 479.5 Q 472.5 479.5 507.5 556.5 C 513.5 568.5 513.5 568.5 507.5 575.5 Z" fill="lightgray"></path>
      </clipPath>
      <path clip-path="url(#make-me-a-hanzi-clip-13)" d="M 480.5 599.5 L 488.5 578.5 L 486.5 551.5 L 467.5 508.5 L 466.5 484.5 " fill="none" id="make-me-a-hanzi-animation-13" stroke-dasharray="249 498" stroke-linecap="round"></path>

      <clipPath id="make-me-a-hanzi-clip-14">
      <path d="M 509.5 575.5 L 507.5 575.5 C 477.5 570.5 479.5 568.5 507.5 556.5 Q 519.5 549.5 531.5 548.5 Q 536.5 548.5 552.5 550.5 Q 584.5 562.5 670.5 582.5 Q 808.5 615.5 840.5 613.5 Q 856.5 609.5 854.5 599.5 Q 854.5 595.5 840.5 547.5 Q 838.5 544.5 838.5 542.5 Q 836.5 536.5 838.5 532.5 Q 845.5 532.5 858.5 541.5 Q 886.5 564.5 932.5 583.5 Q 950.5 591.5 950.5 596.5 Q 947.5 603.5 891.5 640.5 Q 878.5 650.5 829.5 642.5 Q 828.5 642.5 676.5 611.5 L 644.5 605.5 Q 621.5 601.5 597.5 595.5 Q 531.5 579.5 509.5 575.5 Z" fill="lightgray"></path>
      </clipPath>
      <path clip-path="url(#make-me-a-hanzi-clip-14)" d="M 508.5 570.5 L 520.5 564.5 L 544.5 565.5 L 629.5 588.5 L 680.5 595.5 L 692.5 605.5 L 703.5 601.5 L 720.5 609.5 L 842.5 630.5 L 873.5 621.5 L 888.5 601.5 L 841.5 537.5 " fill="none" id="make-me-a-hanzi-animation-14" stroke-dasharray="612 1224" stroke-linecap="round"></path>

      <clipPath id="make-me-a-hanzi-clip-15">
      <path d="M 530.5 498.5 Q 522.5 502.5 501.5 503.5 L 494.5 503.5 Q 490.5 498.5 495.5 485.5 Q 515.5 442.5 524.5 407.5 Q 527.5 390.5 538.5 381.5 Q 546.5 374.5 548.5 376.5 Q 552.5 381.5 552.5 397.5 L 548.5 418.5 Q 539.5 469.5 538.5 477.5 C 535.5 496.5 535.5 496.5 530.5 498.5 Z" fill="lightgray"></path>
      </clipPath>
      <path clip-path="url(#make-me-a-hanzi-clip-15)" d="M 498.5 498.5 L 519.5 476.5 L 545.5 382.5 " fill="none" id="make-me-a-hanzi-animation-15" stroke-dasharray="256 512" stroke-linecap="round"></path>

      <clipPath id="make-me-a-hanzi-clip-16">
      <path d="M 631.5 438.5 Q 641.5 474.5 651.5 489.5 Q 664.5 507.5 651.5 514.5 Q 617.5 532.5 613.5 534.5 Q 605.5 536.5 595.5 530.5 Q 565.5 511.5 530.5 498.5 C 502.5 487.5 512.5 462.5 538.5 477.5 Q 540.5 479.5 543.5 480.5 Q 589.5 498.5 598.5 495.5 Q 601.5 493.5 601.5 491.5 Q 603.5 489.5 595.5 434.5 C 591.5 404.5 623.5 409.5 631.5 438.5 Z" fill="lightgray"></path>
      </clipPath>
      <path clip-path="url(#make-me-a-hanzi-clip-16)" d="M 538.5 483.5 L 555.5 497.5 L 608.5 513.5 L 626.5 497.5 L 617.5 455.5 L 600.5 446.5 " fill="none" id="make-me-a-hanzi-animation-16" stroke-dasharray="292 584" stroke-linecap="round"></path>

      <clipPath id="make-me-a-hanzi-clip-17">
      <path d="M 592.5 405.5 Q 601.5 407.5 609.5 409.5 L 644.5 416.5 Q 652.5 417.5 652.5 423.5 Q 652.5 428.5 631.5 438.5 C 621.5 443.5 621.5 443.5 595.5 434.5 L 548.5 418.5 C 520.5 408.5 522.5 397.5 552.5 397.5 Q 552.5 398.5 554.5 397.5 Q 564.5 397.5 572.5 399.5 L 592.5 405.5 Z" fill="lightgray"></path>
      </clipPath>
      <path clip-path="url(#make-me-a-hanzi-clip-17)" d="M 553.5 403.5 L 602.5 421.5 L 645.5 423.5 " fill="none" id="make-me-a-hanzi-animation-17" stroke-dasharray="223 446" stroke-linecap="round"></path>

      <clipPath id="make-me-a-hanzi-clip-18">
      <path d="M 711.5 415.5 L 711.5 416.5 L 713.5 434.5 L 711.5 453.5 Q 705.5 497.5 705.5 515.5 C 705.5 528.5 705.5 528.5 688.5 532.5 L 672.5 536.5 Q 666.5 536.5 664.5 536.5 Q 655.5 532.5 662.5 520.5 Q 674.5 501.5 682.5 464.5 Q 690.5 429.5 696.5 420.5 C 709.5 396.5 709.5 396.5 711.5 415.5 Z" fill="lightgray"></path>
      </clipPath>
      <path clip-path="url(#make-me-a-hanzi-clip-18)" d="M 668.5 528.5 L 687.5 508.5 L 704.5 421.5 " fill="none" id="make-me-a-hanzi-animation-18" stroke-dasharray="244 488" stroke-linecap="round"></path>

      <clipPath id="make-me-a-hanzi-clip-19">
      <path d="M 797.5 469.5 Q 807.5 509.5 820.5 520.5 Q 833.5 538.5 818.5 547.5 L 787.5 566.5 Q 778.5 568.5 731.5 546.5 Q 711.5 538.5 688.5 532.5 C 659.5 524.5 676.5 507.5 705.5 515.5 L 752.5 528.5 Q 756.5 528.5 759.5 528.5 Q 772.5 529.5 771.5 512.5 Q 771.5 510.5 764.5 469.5 C 759.5 439.5 789.5 440.5 797.5 469.5 Z" fill="lightgray"></path>
      </clipPath>
      <path clip-path="url(#make-me-a-hanzi-clip-19)" d="M 696.5 532.5 L 708.5 526.5 L 746.5 542.5 L 782.5 543.5 L 794.5 531.5 L 789.5 501.5 L 785.5 487.5 L 770.5 480.5 " fill="none" id="make-me-a-hanzi-animation-19" stroke-dasharray="297 594" stroke-linecap="round"></path>

      <clipPath id="make-me-a-hanzi-clip-20">
      <path d="M 713.5 434.5 L 809.5 448.5 Q 817.5 449.5 817.5 456.5 Q 817.5 460.5 797.5 469.5 C 784.5 475.5 784.5 475.5 764.5 469.5 L 711.5 453.5 C 682.5 444.5 683.5 430.5 713.5 434.5 Z" fill="lightgray"></path>
      </clipPath>
      <path clip-path="url(#make-me-a-hanzi-clip-20)" d="M 719.5 439.5 L 723.5 446.5 L 770.5 456.5 L 810.5 455.5 " fill="none" id="make-me-a-hanzi-animation-20" stroke-dasharray="224 448" stroke-linecap="round"></path>

      <clipPath id="make-me-a-hanzi-clip-21">
      <path d="M 727.5 354.5 Q 729.5 355.5 734.5 356.5 Q 796.5 370.5 803.5 376.5 Q 810.5 382.5 805.5 388.5 Q 803.5 392.5 795.5 396.5 Q 769.5 411.5 739.5 397.5 Q 738.5 397.5 737.5 395.5 C 729.5 390.5 719.5 387.5 690.5 379.5 L 639.5 364.5 Q 631.5 364.5 627.5 362.5 L 588.5 354.5 Q 546.5 348.5 511.5 342.5 L 507.5 342.5 Q 494.5 338.5 498.5 331.5 Q 499.5 330.5 501.5 329.5 Q 527.5 308.5 592.5 322.5 L 593.5 322.5 L 624.5 330.5 Q 654.5 339.5 691.5 345.5 L 727.5 354.5 Z" fill="lightgray"></path>
      </clipPath>
      <path clip-path="url(#make-me-a-hanzi-clip-21)" d="M 503.5 336.5 L 561.5 332.5 L 753.5 381.5 L 796.5 383.5 " fill="none" id="make-me-a-hanzi-animation-21" stroke-dasharray="427 854" stroke-linecap="round"></path>

      <clipPath id="make-me-a-hanzi-clip-22">
      <path d="M 719.5 287.5 Q 748.5 295.5 770.5 298.5 Q 778.5 298.5 783.5 307.5 Q 782.5 317.5 761.5 323.5 Q 734.5 333.5 723.5 322.5 L 691.5 313.5 L 623.5 292.5 L 595.5 285.5 Q 587.5 285.5 519.5 272.5 Q 507.5 268.5 511.5 262.5 Q 526.5 246.5 558.5 250.5 L 570.5 251.5 Q 588.5 256.5 597.5 258.5 L 623.5 266.5 Q 661.5 275.5 691.5 281.5 L 719.5 287.5 Z" fill="lightgray"></path>
      </clipPath>
      <path clip-path="url(#make-me-a-hanzi-clip-22)" d="M 519.5 264.5 L 550.5 263.5 L 600.5 272.5 L 736.5 309.5 L 773.5 307.5 " fill="none" id="make-me-a-hanzi-animation-22" stroke-dasharray="388 776" stroke-linecap="round"></path>

      <clipPath id="make-me-a-hanzi-clip-23">
      <path d="M 627.5 362.5 L 627.5 366.5 Q 627.5 369.5 627.5 371.5 Q 626.5 393.5 592.5 405.5 C 567.5 415.5 567.5 415.5 572.5 399.5 Q 572.5 396.5 574.5 393.5 Q 584.5 371.5 588.5 354.5 L 593.5 322.5 L 595.5 285.5 L 597.5 258.5 Q 597.5 249.5 599.5 226.5 C 602.5 196.5 625.5 200.5 624.5 230.5 Q 623.5 264.5 623.5 266.5 L 623.5 292.5 Q 623.5 294.5 624.5 330.5 L 627.5 362.5 Z" fill="lightgray"></path>
      </clipPath>
      <path clip-path="url(#make-me-a-hanzi-clip-23)" d="M 578.5 398.5 L 594.5 388.5 L 606.5 369.5 L 612.5 242.5 L 604.5 233.5 " fill="none" id="make-me-a-hanzi-animation-23" stroke-dasharray="309 618" stroke-linecap="round"></path>

      <clipPath id="make-me-a-hanzi-clip-24">
      <path d="M 715.5 252.5 Q 717.5 272.5 719.5 287.5 L 723.5 322.5 Q 723.5 336.5 727.5 354.5 C 733.5 383.5 738.5 393.5 737.5 395.5 Q 731.5 408.5 711.5 415.5 L 696.5 420.5 Q 695.5 421.5 693.5 421.5 Q 691.5 422.5 689.5 421.5 Q 676.5 420.5 678.5 411.5 Q 678.5 409.5 680.5 405.5 Q 689.5 387.5 690.5 379.5 L 691.5 345.5 L 691.5 313.5 L 691.5 281.5 Q 690.5 266.5 690.5 245.5 C 690.5 215.5 712.5 222.5 715.5 252.5 Z" fill="lightgray"></path>
      </clipPath>
      <path clip-path="url(#make-me-a-hanzi-clip-24)" d="M 688.5 411.5 L 711.5 389.5 L 712.5 379.5 L 703.5 262.5 L 695.5 252.5 " fill="none" id="make-me-a-hanzi-animation-24" stroke-dasharray="300 600" stroke-linecap="round"></path>

      <clipPath id="make-me-a-hanzi-clip-25">
      <path d="M 676.5 211.5 Q 730.5 224.5 862.5 245.5 Q 866.5 244.5 872.5 248.5 Q 886.5 256.5 871.5 266.5 L 860.5 272.5 Q 840.5 285.5 800.5 276.5 L 770.5 268.5 L 754.5 263.5 Q 737.5 260.5 715.5 252.5 L 690.5 245.5 Q 646.5 236.5 624.5 230.5 L 599.5 226.5 Q 590.5 226.5 478.5 207.5 Q 474.5 207.5 472.5 206.5 Q 459.5 203.5 472.5 189.5 Q 497.5 173.5 523.5 176.5 L 573.5 187.5 L 599.5 193.5 Q 617.5 199.5 641.5 204.5 L 676.5 211.5 Z" fill="lightgray"></path>
      </clipPath>
      <path clip-path="url(#make-me-a-hanzi-clip-25)" d="M 474.5 198.5 L 506.5 193.5 L 813.5 258.5 L 870.5 257.5 " fill="none" id="make-me-a-hanzi-animation-25" stroke-dasharray="531 1062" stroke-linecap="round"></path>

      <clipPath id="make-me-a-hanzi-clip-26">
      <path d="M 573.5 187.5 Q 562.5 132.5 410.5 28.5 Q 400.5 23.5 403.5 21.5 Q 406.5 19.5 414.5 19.5 Q 460.5 19.5 563.5 99.5 L 588.5 124.5 Q 595.5 130.5 624.5 156.5 Q 633.5 165.5 633.5 172.5 Q 632.5 176.5 625.5 181.5 Q 613.5 191.5 599.5 193.5 C 576.5 198.5 576.5 198.5 573.5 187.5 Z" fill="lightgray"></path>
      </clipPath>
      <path clip-path="url(#make-me-a-hanzi-clip-26)" d="M 623.5 171.5 L 593.5 164.5 L 510.5 80.5 L 456.5 43.5 L 409.5 22.5 " fill="none" id="make-me-a-hanzi-animation-26" stroke-dasharray="394 788" stroke-linecap="round"></path>

      <clipPath id="make-me-a-hanzi-clip-27">
      <path d="M 563.5 99.5 Q 571.5 81.5 568.5 51.5 L 567.5 36.5 Q 564.5 19.5 552.5 1.5 Q 543.5 -10.5 545.5 -23.5 Q 549.5 -45.5 558.5 -57.5 Q 572.5 -76.5 586.5 -57.5 Q 609.5 -29.5 690.5 35.5 Q 703.5 46.5 704.5 50.5 Q 705.5 57.5 699.5 56.5 Q 696.5 56.5 691.5 53.5 L 633.5 28.5 Q 619.5 21.5 613.5 21.5 Q 601.5 21.5 601.5 41.5 L 601.5 44.5 Q 603.5 50.5 603.5 58.5 Q 609.5 90.5 609.5 94.5 Q 609.5 111.5 588.5 124.5 C 564.5 141.5 553.5 127.5 563.5 99.5 Z" fill="lightgray"></path>
      </clipPath>
      <path clip-path="url(#make-me-a-hanzi-clip-27)" d="M 590.5 114.5 L 583.5 43.5 L 589.5 -5.5 L 641.5 13.5 L 698.5 50.5 " fill="none" id="make-me-a-hanzi-animation-27" stroke-dasharray="372 744" stroke-linecap="round"></path>

      <clipPath id="make-me-a-hanzi-clip-28">
      <path d="M 752.5 132.5 Q 838.5 175.5 842.5 175.5 Q 855.5 177.5 852.5 189.5 Q 850.5 197.5 837.5 209.5 Q 817.5 224.5 805.5 224.5 Q 799.5 224.5 799.5 216.5 Q 799.5 201.5 740.5 142.5 C 719.5 121.5 725.5 119.5 752.5 132.5 Z" fill="lightgray"></path>
      </clipPath>
      <path clip-path="url(#make-me-a-hanzi-clip-28)" d="M 843.5 185.5 L 817.5 192.5 L 760.5 145.5 L 754.5 146.5 " fill="none" id="make-me-a-hanzi-animation-28" stroke-dasharray="235 470" stroke-linecap="round"></path>

      <clipPath id="make-me-a-hanzi-clip-29">
      <path d="M 641.5 204.5 Q 668.5 186.5 732.5 107.5 Q 821.5 -6.5 874.5 -5.5 Q 881.5 -4.5 882.5 -4.5 L 889.5 -3.5 Q 960.5 7.5 970.5 11.5 Q 972.5 15.5 970.5 18.5 Q 968.5 23.5 941.5 32.5 L 872.5 54.5 Q 818.5 70.5 752.5 132.5 L 740.5 142.5 Q 715.5 168.5 697.5 189.5 Q 684.5 205.5 676.5 211.5 C 654.5 231.5 617.5 222.5 641.5 204.5 Z" fill="lightgray"></path>
      </clipPath>
      <path clip-path="url(#make-me-a-hanzi-clip-29)" d="M 647.5 205.5 L 682.5 188.5 L 751.5 107.5 L 822.5 46.5 L 874.5 23.5 L 966.5 15.5 " fill="none" id="make-me-a-hanzi-animation-29" stroke-dasharray="516 1032" stroke-linecap="round"></path>

</g>
</svg>
